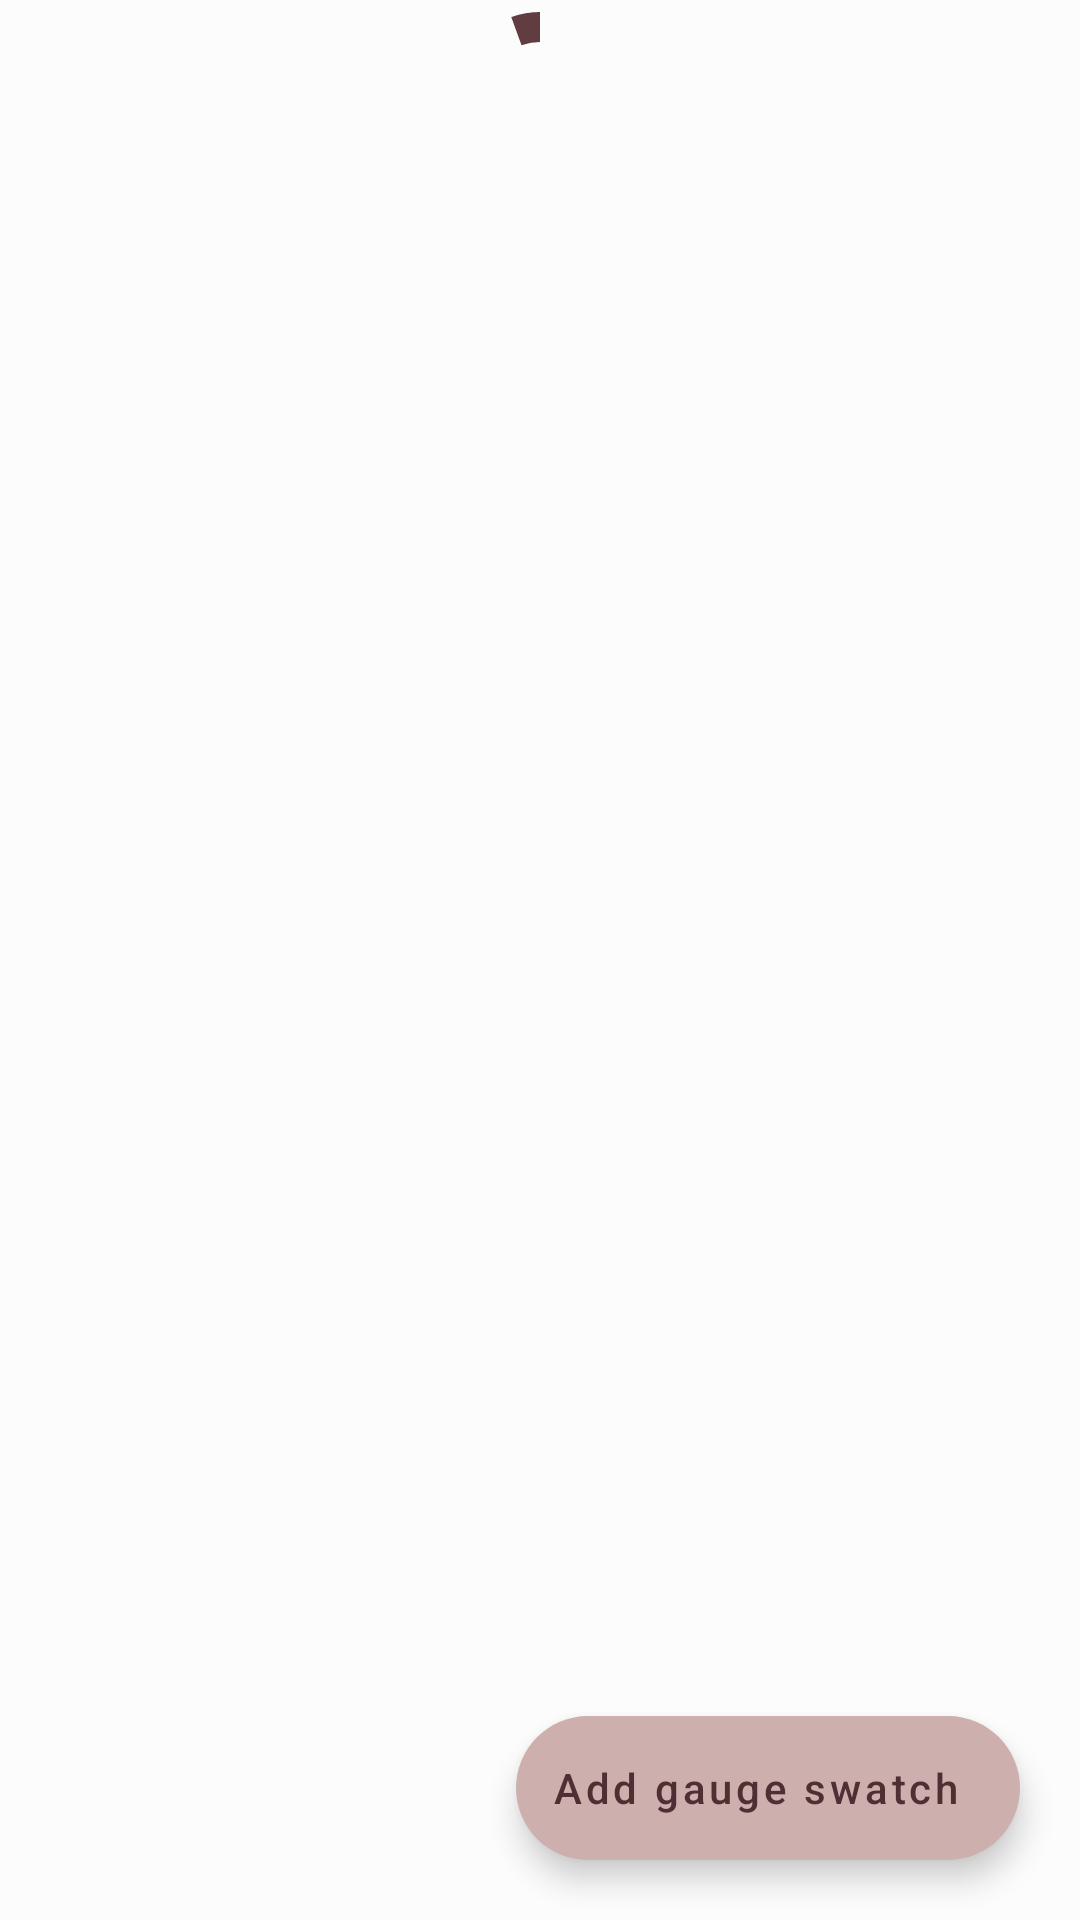

Reconstruct the res/layout file that produces this screen, plus the resources it refers to.
<!-- AndroidManifest.xml: application theme AppTheme -->
<!-- res/layout/fragment_storage_gauge_swatches.xml -->
<?xml version="1.0" encoding="utf-8"?>
<androidx.coordinatorlayout.widget.CoordinatorLayout xmlns:android="http://schemas.android.com/apk/res/android"
    xmlns:app="http://schemas.android.com/apk/res-auto"
    xmlns:tools="http://schemas.android.com/tools"
    android:layout_width="match_parent"
    android:layout_height="match_parent"
    android:orientation="vertical"
    tools:context=".fragments.StorageGaugeSwatchesFragment">

    <LinearLayout
        android:layout_width="match_parent"
        android:layout_height="match_parent"
        android:orientation="vertical">

        <com.google.android.material.progressindicator.CircularProgressIndicator
            android:id="@+id/storage_gauge_swatches_progress_bar"
            android:layout_width="wrap_content"
            android:layout_height="wrap_content"
            android:layout_gravity="center" />

        <TextView
            android:id="@+id/view_no_yarn"
            style="@style/TextAppearance.App.Headline3"
            android:layout_width="wrap_content"
            android:layout_height="wrap_content"
            android:layout_gravity="center"
            android:layout_marginTop="60dp"
            android:text="@string/no_gauge_swatches"
            android:textColor="@color/secondary_color_500"
            android:visibility="gone" />

        <androidx.recyclerview.widget.RecyclerView
            android:id="@+id/recyclerView"
            android:layout_width="match_parent"
            android:layout_height="match_parent" />

    </LinearLayout>

    <com.google.android.material.floatingactionbutton.ExtendedFloatingActionButton
        android:id="@+id/storage_gauge_swatches_btn_add"
        android:layout_width="wrap_content"
        android:layout_height="wrap_content"
        android:layout_gravity="bottom|end"
        android:layout_margin="20dp"
        android:contentDescription="@string/add_gauge"
        android:text="@string/add_gauge"
        android:transitionName="transition_fab"
        app:icon="@drawable/icon_add" />

</androidx.coordinatorlayout.widget.CoordinatorLayout>
<!-- resources referenced by this layout -->
<resources>
  <color name="secondary_color_500">#a79e9e</color>
  <string name="add_gauge">Add gauge swatch</string>
  <string name="no_gauge_swatches">Your gauge swatch stash is empty</string>
  <color name="secondary_color_900">#282121</color>
  <color name="primary_color_500">#905d5d</color>
  <color name="secondary_color_100">#fdf3f3</color>
  <color name="secondary_color_700">#696161</color>
  <color name="error">#b00020</color>
  <color name="secondary_color_50">#fdfcfc</color>
  <color name="primary_color_900">#502f34</color>
  <color name="secondary_color_600">#7d7575</color>
  <style name="TextAppearance.App.Body" parent="TextAppearance.MaterialComponents.Body1">
          <item name="android:textSize">16sp</item>
          <item name="android:textColor">@color/secondary_color_900</item>
          <item name="android:textFontWeight">500</item>
          <item name="android:spacing">0.5dp</item>
      </style>
  <style name="TextAppearance.App.Button" parent="TextAppearance.MaterialComponents.Button">
          <item name="android:textSize">14sp</item>
          <item name="android:textColor">@color/primary_color_900</item>
          <item name="android:spacing">1.25dp</item>
      </style>
  <style name="ShapeAppearance.App.SmallComponent" parent="ShapeAppearance.MaterialComponents.SmallComponent">
          <item name="cornerFamily">rounded</item>
          <item name="cornerSize">10dp</item>
      </style>
  <style name="ShapeAppearance.App.MediumComponent" parent="ShapeAppearance.MaterialComponents.MediumComponent">
          <item name="cornerFamily">rounded</item>
          <item name="cornerSize">10dp</item>
      </style>
  <style name="Widget.App.Button.TextButton" parent="Widget.MaterialComponents.Button.TextButton">
          <item name="android:textColor">@color/primary_color_900</item>
          <item name="android:textAllCaps">false</item>
          <item name="android:textSize">12sp</item>
      </style>
  <style name="AppCard" parent="Widget.MaterialComponents.CardView">
          <item name="cardElevation">8dp</item>
          <item name="cardPreventCornerOverlap">true</item>
      </style>
  <style name="AppBottomNavigation" parent="Widget.MaterialComponents.BottomNavigationView.Colored">
          <item name="backgroundTint">@color/secondary_color_50</item>
          <item name="itemTextColor">@color/primary_color_900</item>
          <item name="itemIconTint">@color/primary_color_900</item>
      </style>
  <style name="Widget.App.Toolbar" parent="Widget.MaterialComponents.Toolbar.Primary">
          <item name="titleTextAppearance">@style/TextAppearance.App.Headline3</item>
      </style>
  <style name="Widget.App.MaterialDivider" parent="Widget.MaterialComponents.MaterialDivider" />
  <style name="Widget.App.Chip" parent="Widget.MaterialComponents.Chip.Choice">
          <item name="chipBackgroundColor">@drawable/background_chip</item>
          <item name="android:textColor">@drawable/text_chip</item>
          <item name="checkedIconVisible">false</item>
      </style>
  <color name="primary_color_700">#714849</color>
  <color name="secondary_color_800">#494242</color>
  <color name="primary_color_800">#613c40</color>
  <color name="primary_color_300">#b58f8e</color>
  <color name="primary_color_200">#cdafae</color>
  <!-- drawable background_chip (drawable) -->
  <?xml version="1.0" encoding="utf-8"?>
  <selector xmlns:android="http://schemas.android.com/apk/res/android">
      <item android:state_checked="true" android:color="@color/primary_color_500"/>
      <item android:state_checked="false" android:color="@color/secondary_color_200"/>
  </selector>
  <!-- drawable text_chip (drawable) -->
  <?xml version="1.0" encoding="utf-8"?>
  <selector xmlns:android="http://schemas.android.com/apk/res/android">
      <item android:state_checked="true" android:color="@color/secondary_color_50"/>
      <item android:state_checked="false" android:color="@color/primary_color_700"/>
  </selector>
  <color name="secondary_color_200">#f7eded</color>
</resources>
